Run: headless pygame with SDL's dummy video driver; simulated clock (each Clock.tick advances the game by its frame time, no real sleeping); random seed 0; keys injected as events and as key.get_pressed() state; no mouse input.
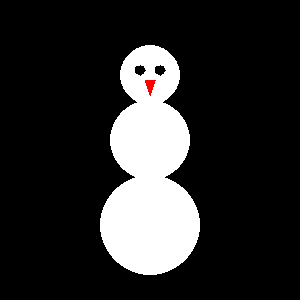
Frame 1 of 4 · flips 1–60 · no input
Frame 2 of 4 · flips 61–180 · tapped SPACE, RETURN · held RIGHT (→), D · screen unchanged from frame 1, image omitted
Frame 3 of 4 · flips 181–300 · held DOWN (↓), S · screen unchanged from frame 2, image omitted
Frame 4 of 4 · flips 301–420 · held LEFT (←), A, UP (↑), W · screen unchanged from frame 3, image omitted

The pygame program that drew these frames:

import pygame
import math

# Pygame'i käivitamine
pygame.init()

# Akna suurus
WIDTH, HEIGHT = 300, 300
screen = pygame.display.set_mode((WIDTH, HEIGHT))

# Akna pealkiri
pygame.display.set_caption("Lumemees – Kermon Kopli")

# Värvid (RGB)
BLACK = (0, 0, 0)
WHITE = (255, 255, 255)
RED = (255, 0, 0)


def draw_exact_octagon(surface, color, center, size):
    """Joonistab täpse kaheksanurga (oktagoni) antud keskpunkti ja suurusega."""
    cx, cy = center
    points = []

    for i in range(8):  # Oktagoni 8 nurka
        angle = math.radians(45 * i)  # 45° sammud
        x = cx + size * math.cos(angle)
        y = cy + size * math.sin(angle)
        points.append((int(x), int(y)))

    pygame.draw.polygon(surface, color, points)


# Peamine tsükkel
running = True
while running:
    screen.fill(BLACK)  # Taustavärv

    # Lumememme keha
    pygame.draw.circle(screen, WHITE, (150, 225), 50)  # Alumine osa
    pygame.draw.circle(screen, WHITE, (150, 140), 40)  # Keskmine osa
    pygame.draw.circle(screen, WHITE, (150, 75), 30)  # Pea

    # Silmad
    draw_exact_octagon(screen, (0, 0, 0), (140, 70), 5)  # Vasak silm
    draw_exact_octagon(screen, (0, 0, 0), (160, 70), 5)  # Parem silm

    # Nina
    pygame.draw.polygon(screen, RED, [(150, 95), (145, 80), (155, 80)])  # Nina kolmnurk

    # Ürituste käsitlemine
    for event in pygame.event.get():
        if event.type == pygame.QUIT:
            running = False

    pygame.display.flip()  # Uuendab ekraani

pygame.quit()
